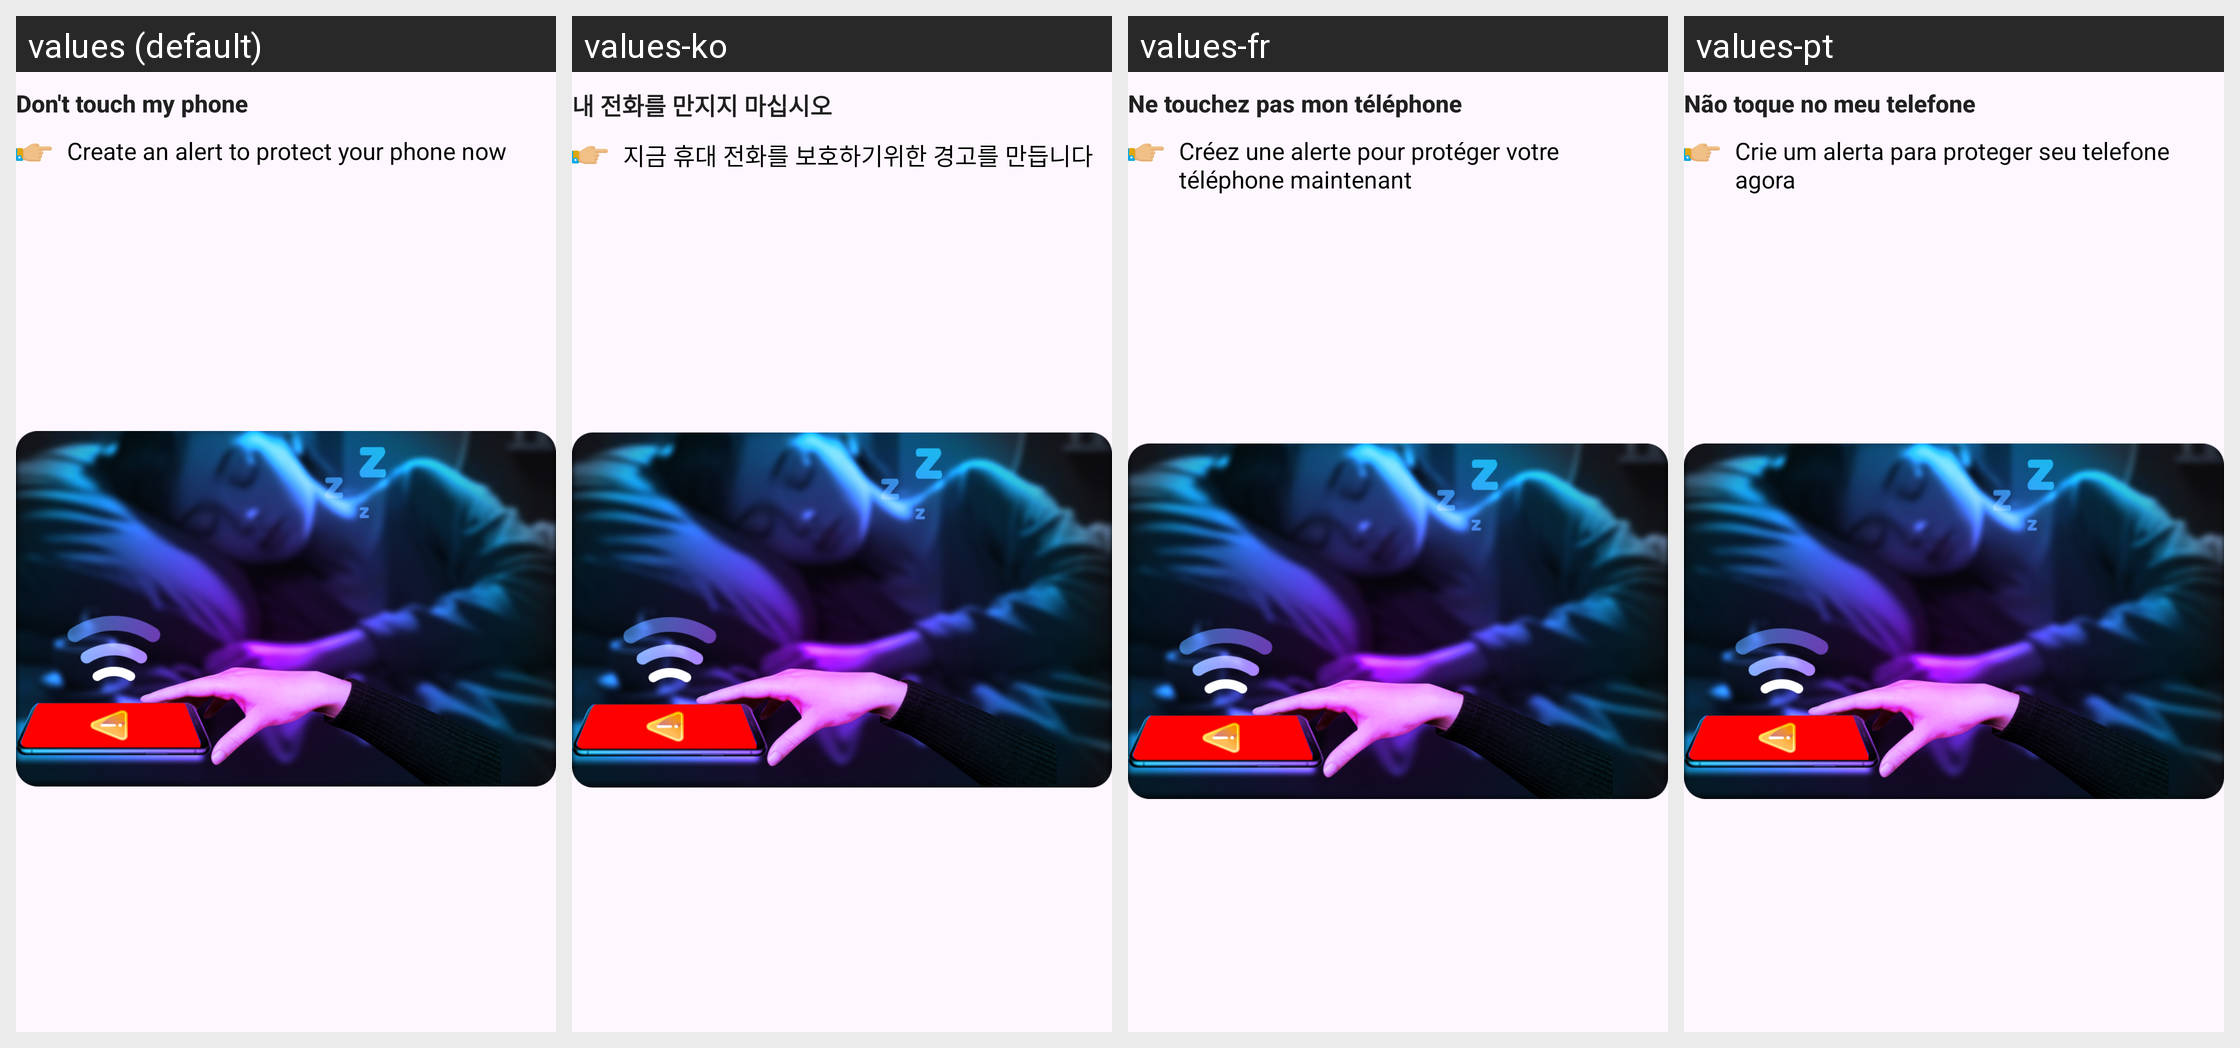

This grid shows one Android layout under several languages. Give, for every string resource on the screen, its name, the default text and each shown locale's text.
Android screen res/layout/notification4.xml rendered under 4 locales, left to right: values (default), values-ko, values-fr, values-pt. Device: Nexus 5 (rendered at 1080×1920; each locale shown at half size, 540×960, under a caption strip naming it); theme Theme.ClapToFindPhone.
Other locales in the repository, not shown: values-en, values-hi, values-id, values-in, values-ja, values-su, values-tr, values-tr-rTR, values-vi.
Strings drawn on this screen, with the default value and each locale's value (text and hints the layout hard-codes, and strings that could not be matched under every locale, appear in the picture but are not listed):

dontTouchMyPhone
  values: Don't touch my phone
  values-ko: 내 전화를 만지지 마십시오
  values-fr: Ne touchez pas mon téléphone
  values-pt: Não toque no meu telefone

create_an_alert_to_protect_your_phone
  values: Create an alert to protect your phone now
  values-ko: 지금 휴대 전화를 보호하기위한 경고를 만듭니다
  values-fr: Créez une alerte pour protéger votre téléphone maintenant
  values-pt: Crie um alerta para proteger seu telefone agora
